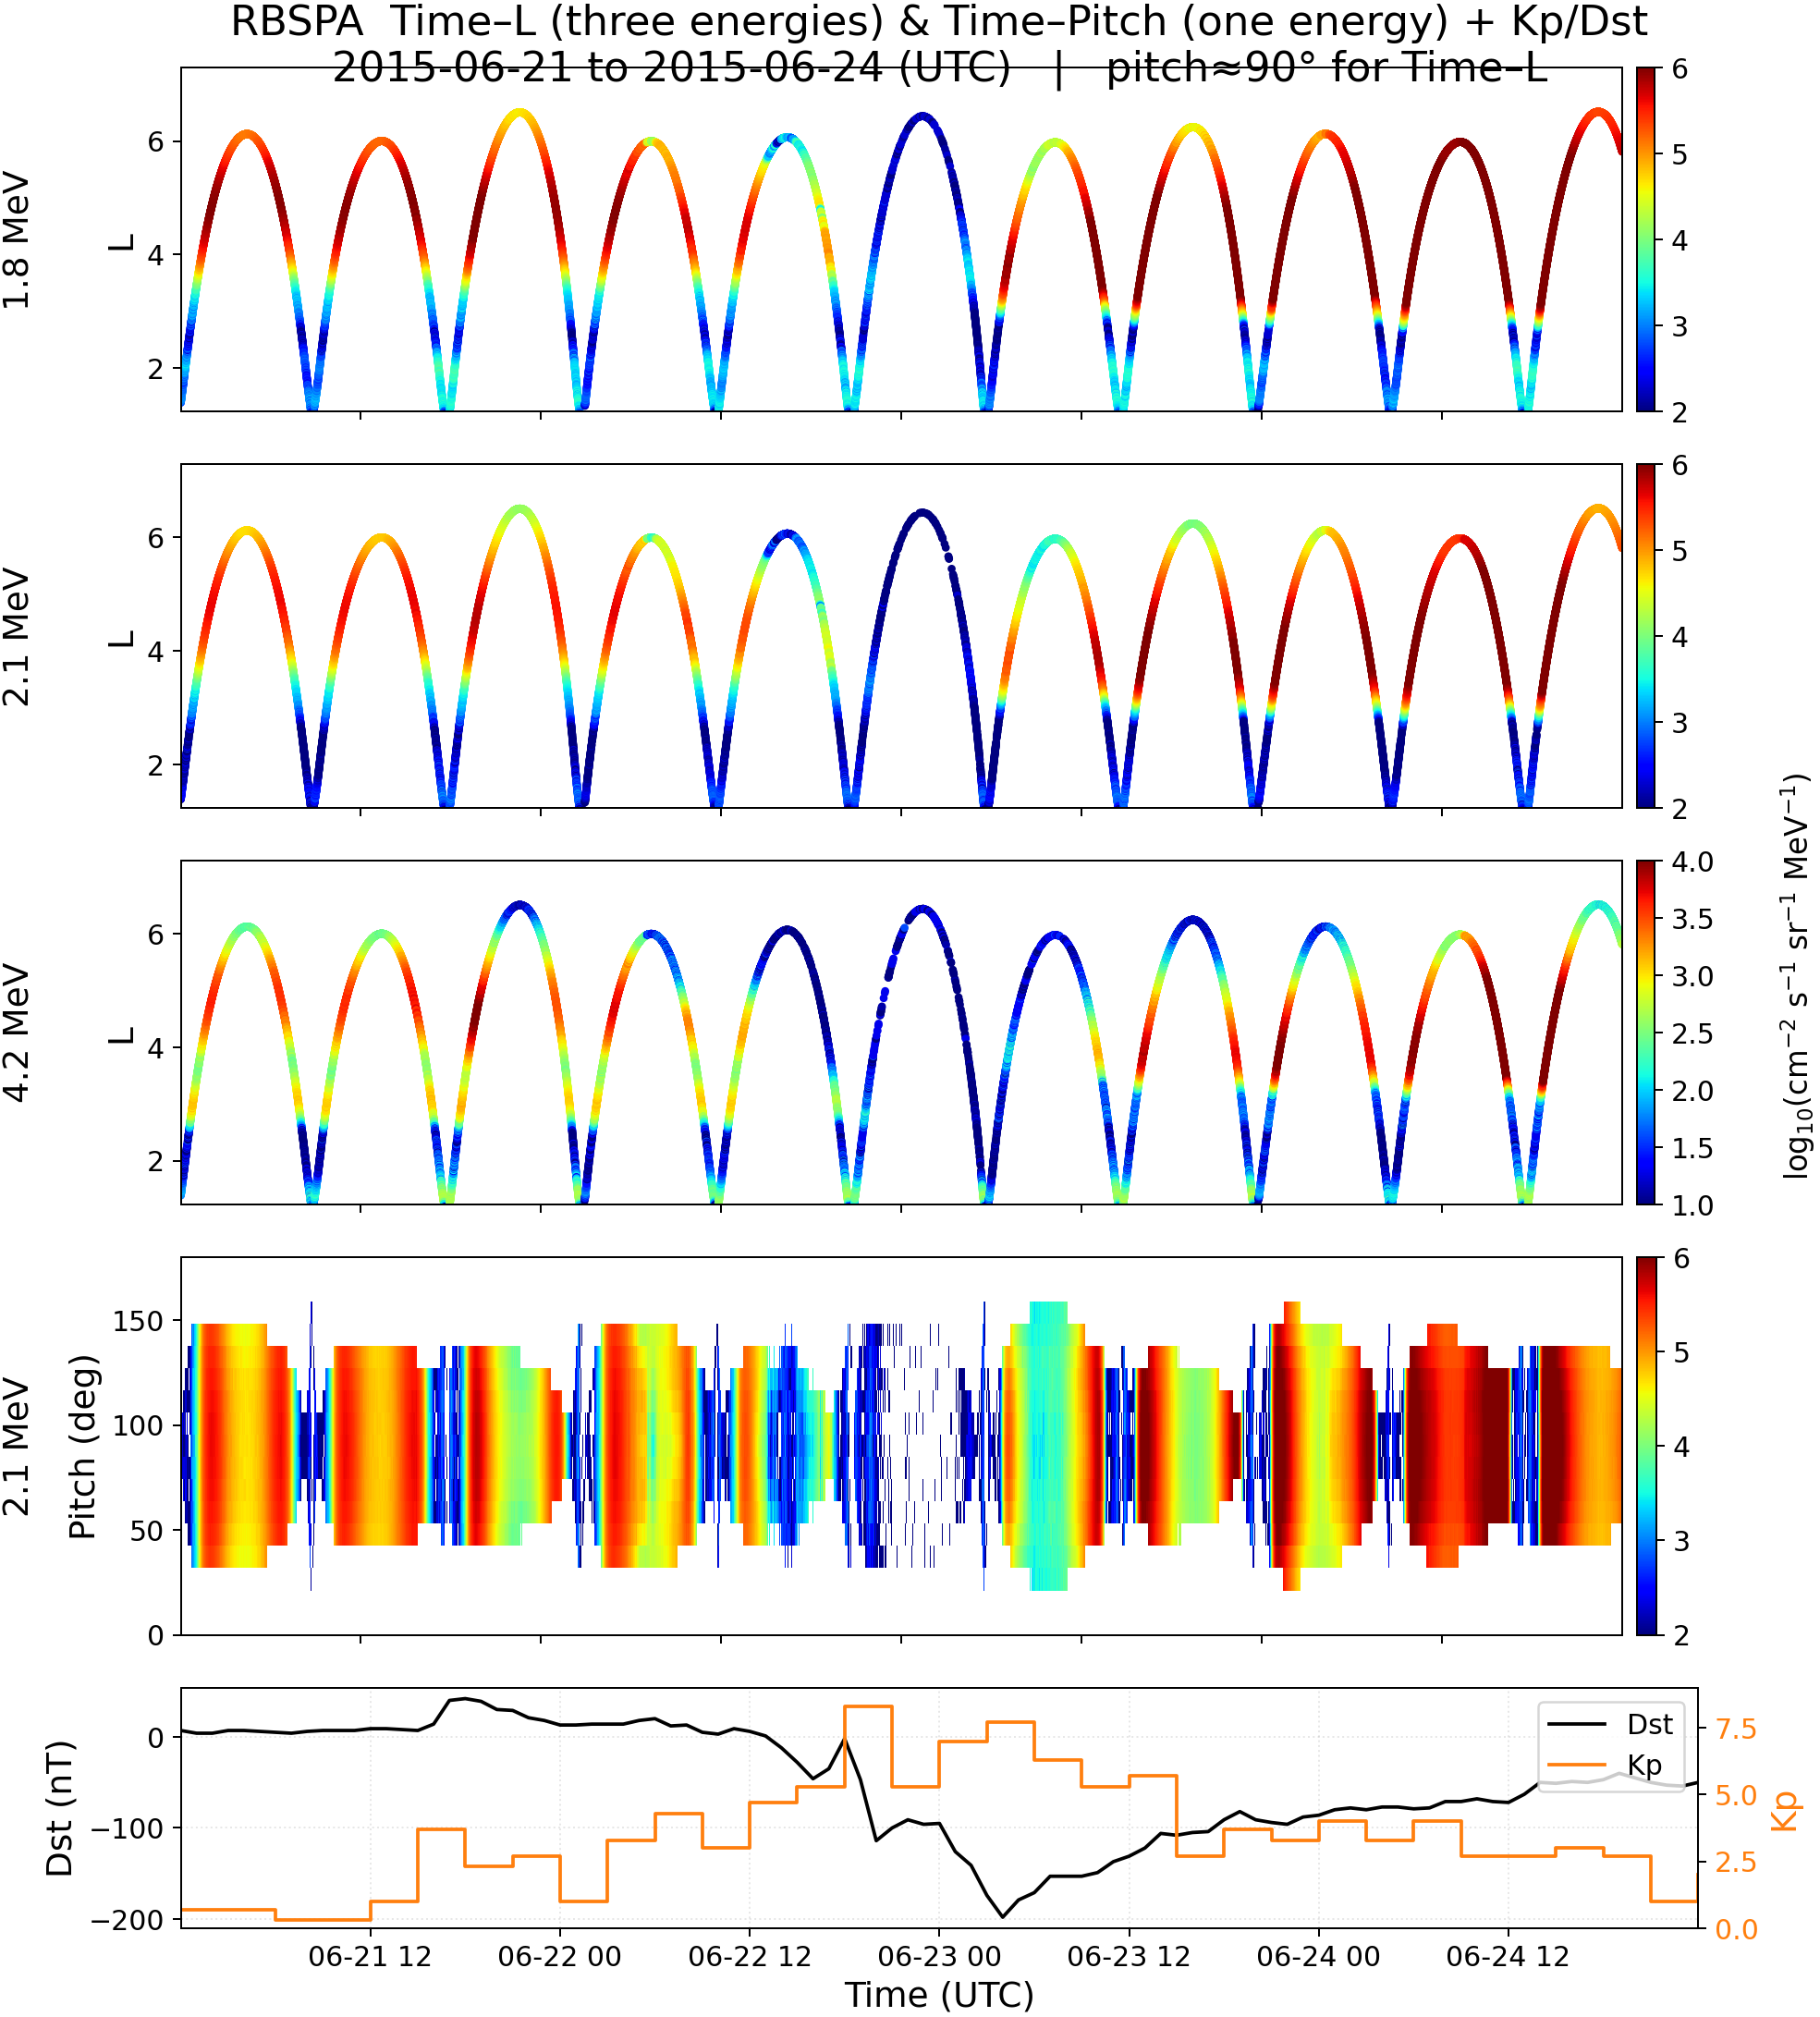

Source code (Python):
#!/usr/bin/env python3
# -*- coding: utf-8 -*-
"""
RBSP/REPT 5-panel plot
Panels:
 1) Time–L @ 1.8 MeV     (pitch bin ≈ 90°)
 2) Time–L @ 2.1 MeV     (pitch bin ≈ 90°)
 3) Time–L @ 4.2 MeV     (pitch bin ≈ 90°)
 4) Time–Pitch @ 2.1 MeV
 5) Kp (right axis) & Dst (left axis)

Notes:
- Flux is shown as log10(cm^-2 s^-1 sr^-1 MeV^-1)
- Energy selection uses nearest channel; if not exact, uses log-linear interpolation
- Time–L panels use the single pitch bin nearest PITCH_SELECT_DEG (default 90°)
"""

# ============================== USER SETTINGS ==============================
START_DATE = "2015-06-21"          # inclusive, UTC
END_DATE   = "2015-06-24"          # inclusive, UTC

BASE_DIR = "/export/sec15-data/data/rbm-data/RBSP/OriginalData/rbspa/rept/level3/pitchangle"
PROBE    = "rbspa"                 # "rbspa" or "rbspb"
RELEASE  = "rel03"
PRODUCT  = "ect-rept-sci-L3"
CHOOSE_LATEST_VERSION = True

FLUX_VAR = None                    # None=auto (prefers "FEDU", else "FPDU")
PITCH_SELECT_DEG = 90.0            # nearest pitch bin used for Time–L panels
TP_ENERGY = 2.1                    # MeV for the Time–Pitch panel

# Energies (MeV) for Time–L panels (in this exact order)
TL_ENERGIES = [1.8, 2.1, 4.2]      # MeV

# Color limits (log10 flux per MeV). Provide one (vmin, vmax) per TL energy.
TL_LOG_RANGES = [(2, 6), (2, 6), (1, 4)]
# Time–Pitch panel color range (log10)
TP_LOG_RANGE = (2, 6)

# Compact layout tweaks
LEFT_MARGIN, RIGHT_MARGIN = 0.12, 0.88
TOP_MARGIN,  BOTTOM_MARGIN = 0.95, 0.09
HSPACE = 0.16
ENERGY_LABEL_X = -0.10            # left-side vertical energy text (axes coords)

SAVE_PNG = True
OUT_NAME = "rept_5panel_timeL_timePitch.png"

# Fonts
FS_SUP   = 18
FS_LABEL = 15
FS_TICK  = 12
FS_CBAR  = 13
# ==========================================================================

import re
from glob import glob
from pathlib import Path
from datetime import datetime, timedelta, timezone

import numpy as np
import pandas as pd
import matplotlib.pyplot as plt
import matplotlib.dates as mdates
import requests
import cdflib

# ------------------------------ helpers -----------------------------------
def to_dt_list_any(cdf_epoch_array):
    raw = cdflib.cdfepoch.to_datetime(cdf_epoch_array)
    out = []
    for x in raw:
        ts = pd.Timestamp(x)
        out.append(ts.to_pydatetime().replace(tzinfo=None))
    return np.array(out, dtype=object)

def clean_fill(arr, fillval):
    a = np.array(arr, dtype=float, copy=True)
    if fillval is not None:
        with np.errstate(invalid="ignore"):
            a[a == float(fillval)] = np.nan
    a[np.abs(a) > 1e20] = np.nan
    return a

def pick_flux_var(cdf, prefer=None):
    z = list(cdf.cdf_info().zVariables)
    if prefer in z:
        return prefer
    for name in ("FEDU", "FPDU"):
        if name in z:
            return name
    cands = [v for v in z if any(t in v.lower() for t in ("flux","fedu","fpdu"))]
    cands = [v for v in cands if all(b not in v.lower() for b in ("epoch","energy","alpha","delta","labl"))]
    if not cands:
        raise RuntimeError("No flux-like variable found. Set FLUX_VAR.")
    cands.sort(key=lambda v: np.asarray(cdf.varget(v)).ndim, reverse=True)
    return cands[0]

def classify_axis(varname: str, cdf):
    if not varname:
        return "none"
    atts = cdf.varattsget(varname)
    s = " ".join([
        varname.lower(),
        str(atts.get("UNITS","")).lower(),
        str(atts.get("FIELDNAM","")).lower(),
        str(atts.get("LABLAXIS","")).lower()
    ])
    if any(t in s for t in ("epoch","time","tt2000")): return "time"
    if "energy" in s or any(t in s for t in ("ev","kev","mev","gev")): return "energy"
    if "alpha" in s or "pitch" in s or "deg" in s or "degree" in s:    return "pitch"
    return "unknown"

def parse_version_from_name(path: str):
    m = re.search(r"_v(\d+)\.(\d+)\.(\d+)\.cdf$", path)
    return tuple(map(int, m.groups())) if m else (0,0,0)

def find_daily_file(day: datetime) -> Path | None:
    y = day.strftime("%Y"); ymd = day.strftime("%Y%m%d")
    pattern = f"{PROBE}_{RELEASE}_{PRODUCT}_{ymd}_v*.cdf"
    folder = Path(BASE_DIR) / y
    hits = sorted(glob(str(folder / pattern)))
    if not hits:
        print(f"[MISS] {ymd} (no file)")
        return None
    if CHOOSE_LATEST_VERSION:
        hits.sort(key=parse_version_from_name)
        chosen = hits[-1]
    else:
        chosen = hits[0]
    print(f"[HIT]  {ymd} → {chosen}")
    return Path(chosen)

def daterange(start: datetime, end: datetime):
    d = start
    while d <= end:
        yield d
        d += timedelta(days=1)

# ------------------------------ OMNI (Kp/Dst) ------------------------------
def _fetch_omni_series(start_dt, end_dt, varnum):
    base = "https://omniweb.gsfc.nasa.gov/cgi/nx1.cgi"
    params = {
        "activity": "ftp", "res": "hour", "spacecraft": "omni2",
        "start_date": start_dt.strftime("%Y%m%d"),
        "end_date":   (end_dt - timedelta(days=0)).strftime("%Y%m%d"),
        "maxdays": str((end_dt - start_dt).days + 1),
        "vars": varnum, "view": 0, "nsum": 1, "paper": 0, "table": 0
    }
    r = requests.get(base, params=params, timeout=30); r.raise_for_status()
    m = re.search(r"(https?://omniweb\.gsfc\.nasa\.gov/staging/omni2_[\w\-]+\.lst)", r.text)
    if not m:
        raise RuntimeError("OMNI staging link not found.")
    lst_url = m.group(1)
    r2 = requests.get(lst_url, timeout=30); r2.raise_for_status()

    rows = []
    for line in r2.text.splitlines():
        s = line.strip()
        if not s or s[0] in "#;": continue
        parts = s.split()
        try:
            if len(parts) >= 4 and len(parts[1]) <= 3:     # YYYY DOY HH VAL
                yyyy, doy, hh = int(parts[0]), int(parts[1]), int(parts[2])
                val = float(parts[3])
                dt = datetime(yyyy, 1, 1, tzinfo=timezone.utc) + timedelta(days=doy-1, hours=hh)
            elif len(parts) >= 5:                          # YYYY MM DD HH VAL
                yyyy, mm, dd, hh = map(int, parts[:4])
                val = float(parts[4])
                dt = datetime(yyyy, mm, dd, hh, tzinfo=timezone.utc)
            else:
                continue
            rows.append((dt, val))
        except Exception:
            continue

    if not rows:
        raise RuntimeError("OMNI parsed no values.")
    idx = pd.DatetimeIndex([t for t,_ in rows], tz="UTC")
    vals = np.array([v for _,v in rows], dtype=float)
    return pd.Series(vals, index=idx).sort_index()

def fetch_kp(start_dt, end_dt):
    s = _fetch_omni_series(start_dt, end_dt, 38)  # Kp*10
    hourly = pd.date_range(start=s.index.min(), end=s.index.max(), freq="1h", tz="UTC")
    return pd.DataFrame({"Kp": (s/10.0).reindex(hourly, method="ffill")})

def fetch_dst(start_dt, end_dt):
    s = _fetch_omni_series(start_dt, end_dt, 40)  # Dst
    hourly = pd.date_range(start=s.index.min(), end=s.index.max(), freq="1h", tz="UTC")
    return pd.DataFrame({"Dst": s.reindex(hourly, method="ffill")})

# ------------------------------- CDF loader --------------------------------
def load_rept_day(path: Path):
    """
    Returns dict with:
      time (N,), L (N,), pitch_vec (P,), energy_vec (E,),
      flux_tpe (N x P x E), flux_units (str)
    """
    cdf = cdflib.CDF(str(path))

    # Flux variable and dependencies
    flux_name = pick_flux_var(cdf, FLUX_VAR)
    atts = cdf.varattsget(flux_name)
    dep0, dep1, dep2 = atts.get("DEPEND_0"), atts.get("DEPEND_1"), atts.get("DEPEND_2")
    fv = atts.get("FILLVAL", None)

    # Identify axes
    cls1 = classify_axis(dep1, cdf)
    cls2 = classify_axis(dep2, cdf)
    time_var = dep0
    energy_var = dep1 if cls1 == "energy" else (dep2 if cls2 == "energy" else None)
    pitch_var  = dep1 if cls1 == "pitch"  else (dep2 if cls2 == "pitch"  else None)
    if energy_var is None or pitch_var is None:
        raise RuntimeError("Cannot find both pitch and energy axes; need pitch-angle product.")

    # Vectors
    t = to_dt_list_any(cdf.varget(time_var))
    E = np.squeeze(np.array(cdf.varget(energy_var), dtype=float))  # MeV
    A = np.squeeze(np.array(cdf.varget(pitch_var),  dtype=float))  # deg

    # L (or L_star)
    zvars = cdf.cdf_info().zVariables
    if "L" in zvars:
        L = clean_fill(cdf.varget("L"), cdf.varattsget("L").get("FILLVAL", None))
    elif "L_star" in zvars:
        L = clean_fill(cdf.varget("L_star"), cdf.varattsget("L_star").get("FILLVAL", None))
    else:
        L = np.full(len(t), np.nan)
    L = np.squeeze(L).astype(float)
    with np.errstate(invalid="ignore"):
        L[(L < 0.5) | (L > 10.0)] = np.nan

    # Flux array → reorder to (time, pitch, energy)
    F = clean_fill(cdf.varget(flux_name), fv)
    # find time axis
    if F.ndim != 3:
        raise RuntimeError("Expected a 3D flux array (time, pitch, energy).")
    time_axis = np.argmin([abs(s - len(t)) for s in F.shape])
    if time_axis != 0:
        F = np.moveaxis(F, time_axis, 0)

    # remaining axes must be pitch & energy; guess by matching lengths
    if F.shape[1] == len(A) and F.shape[2] == len(E):
        pass
    elif F.shape[1] == len(E) and F.shape[2] == len(A):
        F = np.moveaxis(F, 1, 2)  # swap to (..., pitch, energy)
    else:
        raise RuntimeError("Cannot align pitch/energy axes.")

    # Units (pretty text)
    units = atts.get("UNITS", "cm^-2 s^-1 sr^-1 MeV^-1")

    return dict(time=t, L=L, pitch=A, energy=E, flux_tpe=F, units=units, flux_name=flux_name)

# ------------------------ extraction & interpolation -----------------------
def pick_pitch_index(pitch_vec_deg, target_deg=90.0):
    pv = np.array(pitch_vec_deg, dtype=float).ravel()
    dist = np.minimum(np.abs(pv - target_deg), np.abs((pv % 360.0) - target_deg))
    return int(np.nanargmin(dist))

def series_timeL_at_energy(F_tpe, E_vec, pitch_vec, energy_req_mev, pitch_deg=90.0,
                           exact_only=False):
    """Return (log10 flux per MeV at time, how_str) for Time–L panels."""
    E = np.asarray(E_vec, dtype=float)
    # energy index or interpolate
    idx = np.where(np.isclose(E, energy_req_mev, atol=1e-6))[0]
    if idx.size:
        e_idx = idx[0]
        F_te = F_tpe[:, pick_pitch_index(pitch_vec, pitch_deg), e_idx]
        how = "exact"
    else:
        if not (E.min() <= energy_req_mev <= E.max()):
            raise ValueError(f"E={energy_req_mev} MeV outside [{E.min()}, {E.max()}] MeV")
        if exact_only:
            raise ValueError(f"E={energy_req_mev} MeV not an exact channel.")
        hi = int(np.searchsorted(E, energy_req_mev, side="right"))
        lo = hi - 1
        w  = (energy_req_mev - E[lo]) / (E[hi] - E[lo])
        f0 = F_tpe[:, pick_pitch_index(pitch_vec, pitch_deg), lo]
        f1 = F_tpe[:, pick_pitch_index(pitch_vec, pitch_deg), hi]
        out = np.full_like(f0, np.nan, dtype=float)
        m = (f0 > 0) & (f1 > 0)
        out[m] = np.exp(np.log(f0[m]) * (1-w) + np.log(f1[m]) * w)
        out[(f0 > 0) & ~np.isfinite(f1)] = f0[(f0 > 0) & ~np.isfinite(f1)]
        out[(f1 > 0) & ~np.isfinite(f0)] = f1[(f1 > 0) & ~np.isfinite(f0)]
        F_te = out
        how = f"interp {E[lo]:g}-{E[hi]:g}"
    # log10
    logf = np.full_like(F_te, np.nan, dtype=float)
    ok = F_te > 0
    logf[ok] = np.log10(F_te[ok])
    return logf, how

def map_time_pitch_at_energy(F_tpe, E_vec, energy_req_mev):
    """Return 2D array (time x pitch) at the requested energy (log10)."""
    E = np.asarray(E_vec, dtype=float)
    idx = np.where(np.isclose(E, energy_req_mev, atol=1e-6))[0]
    if idx.size:
        M = F_tpe[:, :, idx[0]].astype(float)
    else:
        if not (E.min() <= energy_req_mev <= E.max()):
            raise ValueError(f"E={energy_req_mev} MeV outside [{E.min()}, {E.max()}] MeV")
        hi = int(np.searchsorted(E, energy_req_mev, side="right"))
        lo = hi - 1
        w  = (energy_req_mev - E[lo]) / (E[hi] - E[lo])
        f0 = F_tpe[:, :, lo].astype(float)
        f1 = F_tpe[:, :, hi].astype(float)
        M  = np.full_like(f0, np.nan, dtype=float)
        m = (f0 > 0) & (f1 > 0)
        M[m] = np.exp(np.log(f0[m]) * (1-w) + np.log(f1[m]) * w)
        left  = (f0 > 0) & ~np.isfinite(f1)
        right = (f1 > 0) & ~np.isfinite(f0)
        M[left]  = f0[left]
        M[right] = f1[right]
    # log10
    out = np.full_like(M, np.nan, dtype=float)
    ok = M > 0
    out[ok] = np.log10(M[ok])
    return out

# ----------------------------------- MAIN ----------------------------------
if __name__ == "__main__":
    # Fonts
    plt.rcParams.update({
        "font.size": FS_TICK,
        "axes.labelsize": FS_LABEL,
        "xtick.labelsize": FS_TICK,
        "ytick.labelsize": FS_TICK,
        "legend.fontsize": FS_TICK,
    })

    # Gather files
    start = datetime.fromisoformat(START_DATE)
    end   = datetime.fromisoformat(END_DATE)
    paths = []
    for d in daterange(start, end):
        p = find_daily_file(d)
        if p and p.exists():
            paths.append(p)
    if not paths:
        raise SystemExit("[ABORT] No REPT files found for the requested dates.")
    print(f"[info] Using {len(paths)} daily file(s).")

    # Load & concat days
    parts = [load_rept_day(p) for p in paths]
    time = np.concatenate([p["time"] for p in parts])
    L    = np.concatenate([p["L"]    for p in parts])
    # assume same pitch/energy grids
    pitch = parts[0]["pitch"]
    energy = parts[0]["energy"]
    F_list = [p["flux_tpe"] for p in parts]
    F = np.concatenate(F_list, axis=0)  # (time x pitch x energy)

    # Build the 3 time–L series (log10)
    tl_series = []
    how_list  = []
    for Ereq, _rng in zip(TL_ENERGIES, TL_LOG_RANGES):
        s, how = series_timeL_at_energy(F, energy, pitch, Ereq, pitch_deg=PITCH_SELECT_DEG)
        tl_series.append(s); how_list.append(how)
        print(f"[info] Time–L @ {Ereq} MeV → {how}")

    # Build time–pitch map @ TP_ENERGY (log10)
    tp_map = map_time_pitch_at_energy(F, energy, TP_ENERGY)
    print(f"[info] Time–Pitch @ {TP_ENERGY} MeV ready.")

    # Kp/Dst
    x_time = pd.to_datetime(time, utc=True)
    xmin, xmax = x_time.min(), x_time.max()
    start_dt = xmin.floor("h").to_pydatetime()
    end_dt   = (xmax.ceil("h") + pd.Timedelta(hours=1)).to_pydatetime()

    kp_df = dst_df = None
    try:
        kp_df = fetch_kp(start_dt, end_dt);  print(f"[ok] Kp points: {len(kp_df)}")
    except Exception as e:
        print(f"[warn] Kp download failed: {e}")
    try:
        dst_df = fetch_dst(start_dt, end_dt); print(f"[ok] Dst points: {len(dst_df)}")
    except Exception as e:
        print(f"[warn] Dst download failed: {e}")

    # ------------------------------ PLOT --------------------------------
    fig, axes = plt.subplots(5, 1, figsize=(12, 13), sharex=True,
                             gridspec_kw={"height_ratios":[1,1,1,1.1,0.7]})
    fig.subplots_adjust(left=LEFT_MARGIN, right=RIGHT_MARGIN,
                        top=TOP_MARGIN, bottom=BOTTOM_MARGIN, hspace=HSPACE)
    fig.suptitle(
        f"{PROBE.upper()}  Time–L (three energies) & Time–Pitch (one energy) + Kp/Dst\n"
        f"{START_DATE} to {END_DATE} (UTC)   |   pitch≈{PITCH_SELECT_DEG:.0f}° for Time–L",
        fontsize=FS_SUP
    )

    # Panels 1–3: Time–L (scatter colored by log10 flux)
    for i, (ax, logf, Ereq, (vmin, vmax)) in enumerate(
        zip(axes[:3], tl_series, TL_ENERGIES, TL_LOG_RANGES)
    ):
        ok = np.isfinite(logf) & np.isfinite(L)
        sc = ax.scatter(x_time[ok], L[ok], c=logf[ok], s=6, cmap="jet",
                        vmin=vmin, vmax=vmax)
        # L limits w/ small headroom
        if np.any(ok):
            lo, hi = np.nanpercentile(L[ok], [1, 99])
            lo = max(0.8, lo)
            hi = min(10.0, hi + 0.15*(hi-lo))
            ax.set_ylim(lo, hi)
        else:
            ax.set_ylim(1.0, 7.0)
        ax.set_ylabel("L")
        ax.set_xlim(xmin, xmax); ax.margins(x=0)
        # vertical energy label on the left
        ax.text(ENERGY_LABEL_X, 0.5, f"{Ereq:g} MeV", transform=ax.transAxes,
                rotation=90, va="center", ha="right", fontsize=FS_LABEL)
        # per-panel colorbar (no text—same units for all)
        cb = fig.colorbar(sc, ax=ax, pad=0.01, fraction=0.04)
        cb.ax.tick_params(labelsize=FS_TICK)

    # ONE shared colorbar label on the right
    fig.text(0.93, 0.53, r"log$_{10}$(cm$^{-2}$ s$^{-1}$ sr$^{-1}$ MeV$^{-1}$)",
             rotation=90, va="center", ha="center", fontsize=FS_CBAR)

    # Panel 4: Time–Pitch @ TP_ENERGY
    ax4 = axes[3]
    pm = ax4.pcolormesh(
        x_time, pitch, tp_map.T, shading="nearest", cmap="jet",
        vmin=TP_LOG_RANGE[0], vmax=TP_LOG_RANGE[1]
    )
    ax4.set_ylabel("Pitch (deg)")
    ax4.set_xlim(xmin, xmax); ax4.margins(x=0)
    cb4 = fig.colorbar(pm, ax=ax4, pad=0.01, fraction=0.04)
    cb4.ax.tick_params(labelsize=FS_TICK)
    # left label with energy (vertical)
    ax4.text(ENERGY_LABEL_X, 0.5, f"{TP_ENERGY:g} MeV", transform=ax4.transAxes,
             rotation=90, va="center", ha="right", fontsize=FS_LABEL)

    # Panel 5: Dst (left) and Kp (right)
    ax5 = axes[4]
    ax5.grid(True, alpha=0.3, linestyle=":")
    ax5.set_ylabel("Dst (nT)")
    hours = pd.date_range(start=xmin.floor("h"), end=xmax.ceil("h"), freq="1h", tz="UTC")

    if dst_df is not None and not dst_df.empty:
        dst_df.index = pd.to_datetime(dst_df.index, utc=True)
        dst_plot = dst_df.reindex(hours).interpolate(limit_direction="both")
        ax5.plot(dst_plot.index, dst_plot["Dst"], lw=1.5, color="k", label="Dst")

    if kp_df is not None and not kp_df.empty:
        kp_df.index = pd.to_datetime(kp_df.index, utc=True)
        kp_plot = kp_df.reindex(hours).interpolate(limit_direction="both")
        ax5r = ax5.twinx()
        ax5r.step(kp_plot.index, kp_plot["Kp"], where="post",
                  lw=1.5, color="tab:orange", label="Kp")
        ax5r.set_ylabel("Kp", color="tab:orange")
        ax5r.tick_params(axis='y', labelcolor="tab:orange")
        ax5r.set_ylim(0, 9)
        # merge legends
        lines, labels = [], []
        for axx in (ax5, ax5r):
            h, l = axx.get_legend_handles_labels()
            lines += h; labels += l
        ax5.legend(lines, labels, loc="upper right")

    axes[-1].set_xlabel("Time (UTC)")
    for ax in axes:
        ax.xaxis.set_major_formatter(mdates.DateFormatter("%m-%d %H", tz=timezone.utc))

    if SAVE_PNG:
        fig.savefig(OUT_NAME, dpi=180, bbox_inches="tight", pad_inches=0.02)
        print(f"[SAVED] {OUT_NAME}")

    plt.show()

    # Assume you already built tp_map USING LINEAR (not yet log) values at 2.1 MeV:
    E = 2.1
    e_idx = np.where(np.isclose(energy, E, atol=1e-6))[0]
    F_tp = F[:, :, e_idx[0]] if e_idx.size else None   # time x pitch, linear units

    mask_fill   = ~np.isfinite(F_tp)
    mask_nonpos = np.isfinite(F_tp) & (F_tp <= 0)
    mask_ok     = F_tp > 0

    print("Time–Pitch @ 2.1 MeV:")
    print("  valid (>0):  {:.1f}%".format(mask_ok.mean()*100))
    print("  non-positive: {:.1f}%".format(mask_nonpos.mean()*100))
    print("  missing:      {:.1f}%".format(mask_fill.mean()*100))

    # Where are full-time gaps? (all pitch angles missing at that time)
    full_time_gap = (~mask_ok).all(axis=1)
    print("  hours with ALL pitch missing: ", full_time_gap.sum())

